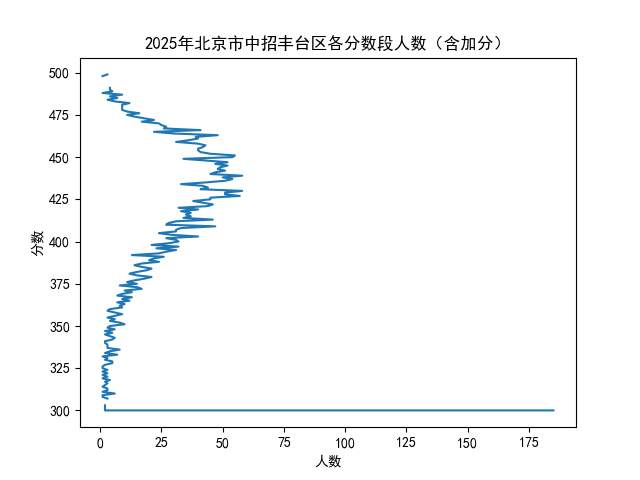

Data behind this chart, as committed beside it:
分数, 本段人数, 累计人数
500分及以上, , 
499, 3, 3
498, 1, 4
497, , 4
496, , 4
495, , 4
494, , 4
493, 1, 5
492, , 5
491, 4, 9
490, 4, 13
489, 5, 18
488, 1, 19
487, 9, 28
486, 4, 32
485, 7, 39
484, 3, 42
483, 6, 48
482, 12, 60
481, 9, 69
480, 9, 78
479, 9, 87
478, 9, 96
477, 11, 107
476, 16, 123
475, 11, 134
474, 14, 148
473, 18, 166
472, 22, 188
471, 17, 205
470, 24, 229
469, 25, 254
468, 27, 281
467, 26, 307
466, 41, 348
465, 22, 370
464, 30, 400
463, 48, 448
462, 39, 487
461, 40, 527
460, 36, 563
459, 31, 594
458, 40, 634
457, 43, 677
456, 42, 719
455, 40, 759
454, 40, 799
453, 41, 840
452, 45, 885
451, 55, 940
450, 54, 994
449, 34, 1028
448, 43, 1071
447, 52, 1123
446, 47, 1170
445, 52, 1222
444, 49, 1271
443, 48, 1319
442, 51, 1370
441, 47, 1417
... 142 more rows
